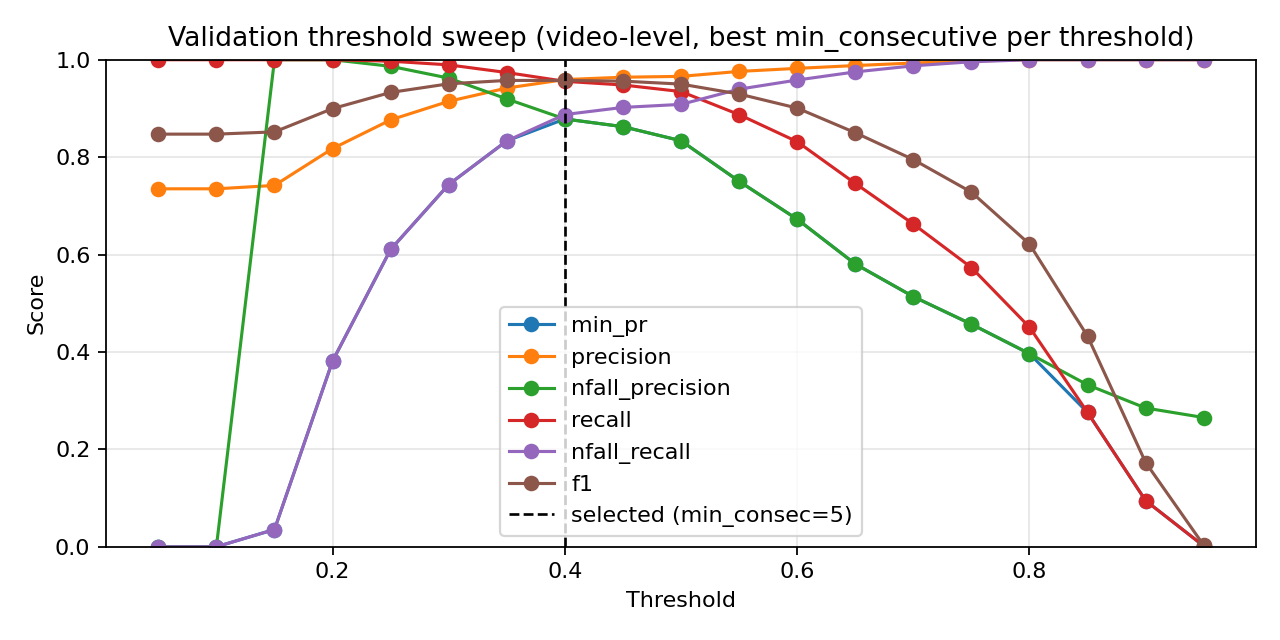

Source data for this figure (header and first rows):
threshold, min_consecutive, precision, nfall_precision, recall, nfall_recall, min_pr, f1, accuracy
0.05, 1, 0.735, 0.0, 1.0, 0.0, 0.0, 0.8472, 0.735
0.05, 3, 0.735, 0.0, 1.0, 0.0, 0.0, 0.8472, 0.735
0.05, 5, 0.735, 0.0, 1.0, 0.0, 0.0, 0.8472, 0.735
0.1, 1, 0.735, 0.0, 1.0, 0.0, 0.0, 0.8472, 0.735
0.1, 3, 0.735, 0.0, 1.0, 0.0, 0.0, 0.8472, 0.735
0.1, 5, 0.735, 0.0, 1.0, 0.0, 0.0, 0.8472, 0.735
0.15, 1, 0.7366, 1.0, 1.0, 0.008333, 0.008333, 0.8483, 0.7372
0.15, 3, 0.7378, 1.0, 1.0, 0.01458, 0.01458, 0.8491, 0.7388
0.15, 5, 0.7419, 1.0, 1.0, 0.03542, 0.03542, 0.8518, 0.7443
0.2, 1, 0.7839, 1.0, 1.0, 0.2354, 0.2354, 0.8788, 0.7973
0.2, 3, 0.798, 1.0, 1.0, 0.2979, 0.2979, 0.8876, 0.8139
0.2, 5, 0.8176, 1.0, 1.0, 0.3812, 0.3812, 0.8996, 0.836
0.25, 1, 0.8331, 0.9862, 0.9977, 0.4458, 0.4458, 0.908, 0.8515
0.25, 3, 0.8561, 0.9847, 0.997, 0.5354, 0.5354, 0.9212, 0.8747
0.25, 5, 0.8765, 0.9865, 0.997, 0.6104, 0.6104, 0.9329, 0.8945
0.3, 1, 0.8735, 0.9829, 0.9962, 0.6, 0.6, 0.9309, 0.8912
0.3, 3, 0.8945, 0.9759, 0.994, 0.675, 0.675, 0.9416, 0.9094
0.3, 5, 0.9146, 0.9623, 0.9895, 0.7438, 0.7438, 0.9506, 0.9244
0.35, 1, 0.8998, 0.968, 0.9917, 0.6937, 0.6937, 0.9435, 0.9128
0.35, 3, 0.9239, 0.9514, 0.9857, 0.775, 0.775, 0.9538, 0.9299
0.35, 5, 0.9419, 0.9195, 0.9737, 0.8333, 0.8333, 0.9575, 0.9365
0.4, 1, 0.9278, 0.9474, 0.9842, 0.7875, 0.7875, 0.9552, 0.9321
0.4, 3, 0.95, 0.9156, 0.9715, 0.8583, 0.8583, 0.9606, 0.9415
0.4, 5, 0.9593, 0.8784, 0.9557, 0.8875, 0.8784, 0.9575, 0.9376
0.45, 1, 0.9416, 0.9091, 0.9699, 0.8333, 0.8333, 0.9556, 0.9337
0.45, 3, 0.9641, 0.8625, 0.9482, 0.9021, 0.8625, 0.9561, 0.9359
0.45, 5, 0.9707, 0.8084, 0.9211, 0.9229, 0.8084, 0.9453, 0.9216
0.5, 1, 0.9658, 0.8337, 0.9346, 0.9083, 0.8337, 0.95, 0.9277
0.5, 3, 0.9746, 0.7623, 0.8948, 0.9354, 0.7623, 0.933, 0.9056
0.5, 5, 0.981, 0.7014, 0.8535, 0.9542, 0.7014, 0.9128, 0.8802
0.55, 1, 0.976, 0.7504, 0.8873, 0.9396, 0.7504, 0.9296, 0.9012
0.55, 3, 0.9815, 0.678, 0.8362, 0.9563, 0.678, 0.903, 0.868
0.55, 5, 0.9877, 0.6227, 0.7874, 0.9729, 0.6227, 0.8763, 0.8366
0.6, 1, 0.9823, 0.6725, 0.8317, 0.9583, 0.6725, 0.9007, 0.8653
0.6, 3, 0.9892, 0.5929, 0.7581, 0.9771, 0.5929, 0.8584, 0.8161
0.6, 5, 0.9957, 0.5452, 0.7017, 0.9917, 0.5452, 0.8233, 0.7786
0.65, 1, 0.9881, 0.5806, 0.7461, 0.975, 0.5806, 0.8502, 0.8067
0.65, 3, 0.9956, 0.5295, 0.6822, 0.9917, 0.5295, 0.8096, 0.7642
0.65, 5, 0.9976, 0.4888, 0.6243, 0.9958, 0.4888, 0.768, 0.7228
0.7, 1, 0.9932, 0.5135, 0.6627, 0.9875, 0.5135, 0.795, 0.7488
0.7, 3, 0.9987, 0.4691, 0.5928, 0.9979, 0.4691, 0.744, 0.7002
0.7, 5, 1.0, 0.4317, 0.5252, 1.0, 0.4317, 0.6887, 0.651
0.75, 1, 0.9974, 0.457, 0.5733, 0.9958, 0.457, 0.7281, 0.6853
0.75, 3, 1.0, 0.4152, 0.4921, 1.0, 0.4152, 0.6596, 0.6267
0.75, 5, 1.0, 0.3893, 0.4343, 1.0, 0.3893, 0.6056, 0.5842
0.8, 1, 1.0, 0.3964, 0.4508, 1.0, 0.3964, 0.6214, 0.5964
0.8, 3, 1.0, 0.3601, 0.3591, 1.0, 0.3591, 0.5285, 0.529
0.8, 5, 1.0, 0.3433, 0.3103, 1.0, 0.3103, 0.4736, 0.4931
0.85, 1, 1.0, 0.3324, 0.2757, 1.0, 0.2757, 0.4323, 0.4677
0.85, 3, 1.0, 0.3125, 0.2066, 1.0, 0.2066, 0.3425, 0.4169
0.85, 5, 1.0, 0.3015, 0.1645, 1.0, 0.1645, 0.2826, 0.386
0.9, 1, 1.0, 0.2849, 0.09467, 1.0, 0.09467, 0.173, 0.3346
0.9, 3, 1.0, 0.2779, 0.06311, 1.0, 0.06311, 0.1187, 0.3114
0.9, 5, 1.0, 0.2738, 0.04358, 1.0, 0.04358, 0.08351, 0.2971
0.95, 1, 1.0, 0.2653, 0.001503, 1.0, 0.001503, 0.003001, 0.2662
0.95, 3, 1.0, 0.2652, 0.0007513, 1.0, 0.0007513, 0.001502, 0.2656
0.95, 5, 1.0, 0.2652, 0.0007513, 1.0, 0.0007513, 0.001502, 0.2656
